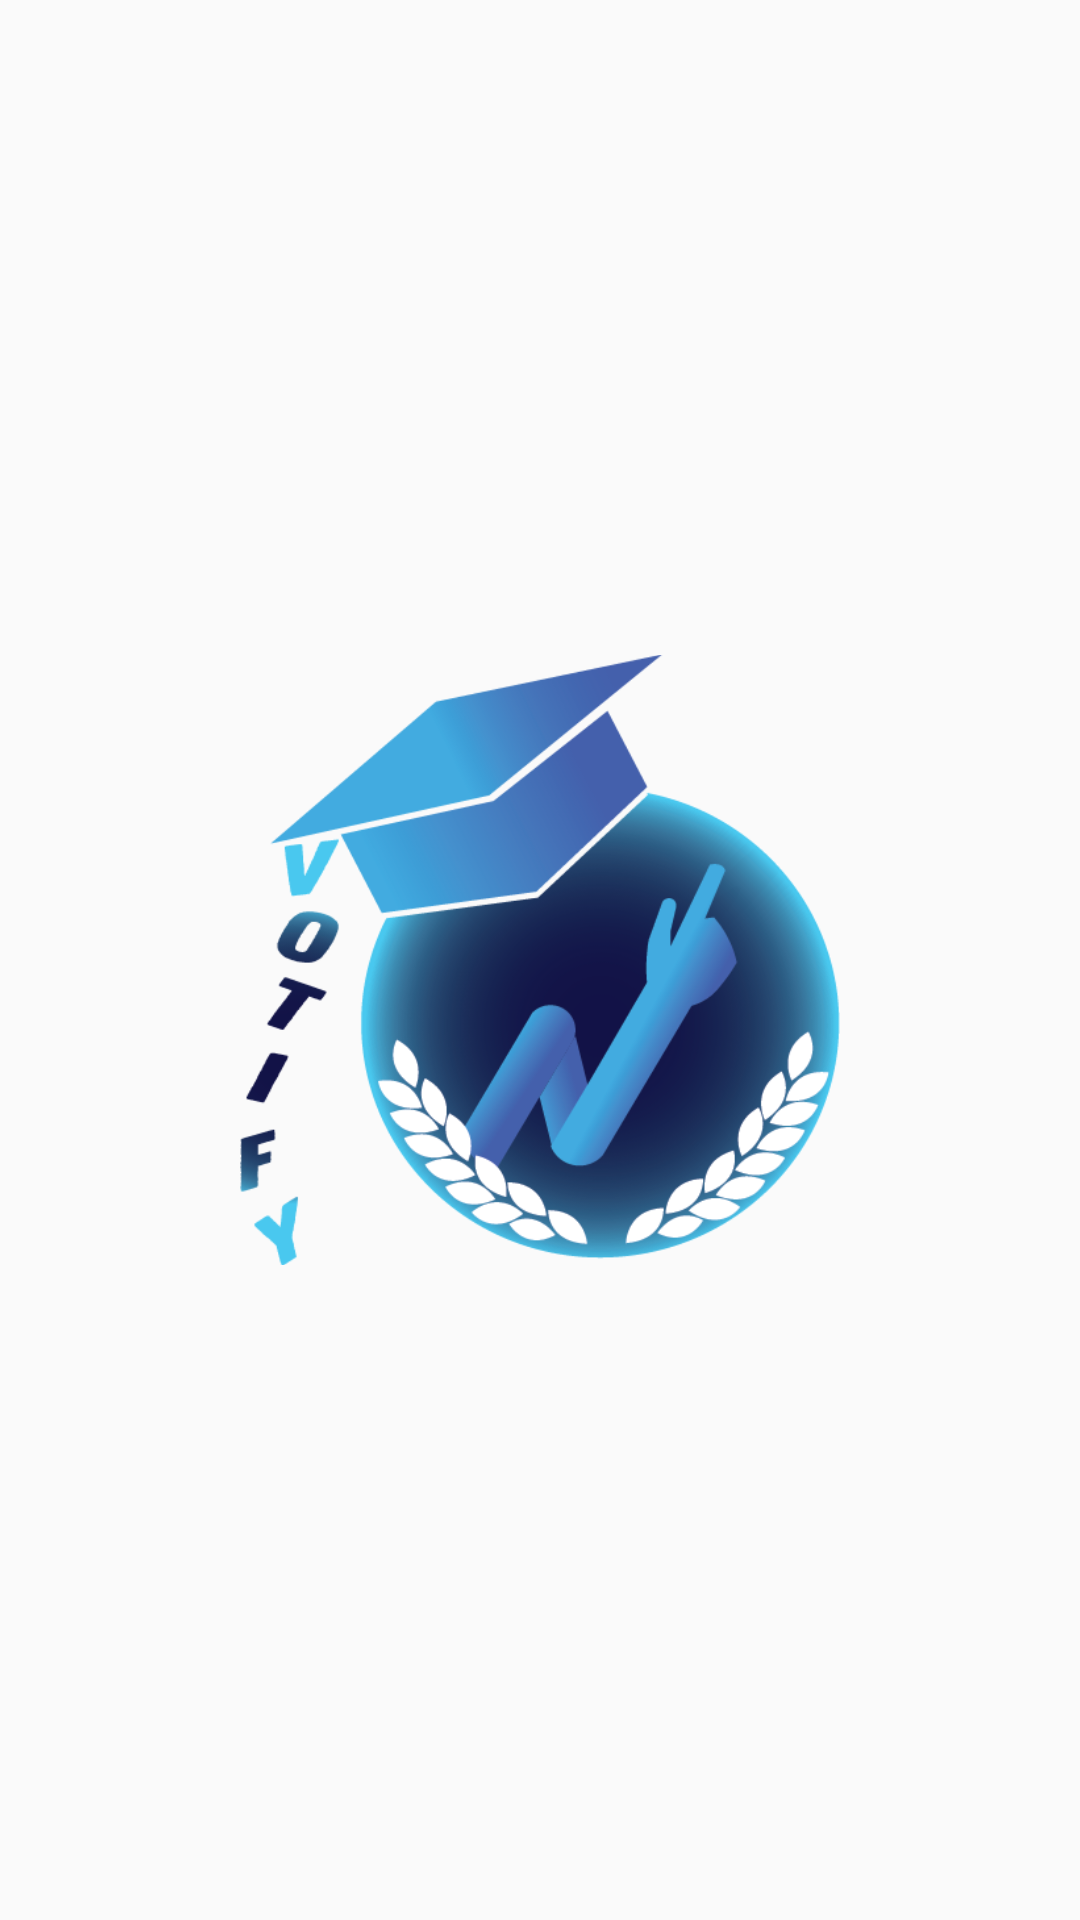

Produce the Android XML layout that renders to this screen, including the resource entries it uses.
<!-- AndroidManifest.xml: activity theme Theme.AppCompat.Light.NoActionBar -->
<!-- res/layout/activity_splash.xml -->
<?xml version="1.0" encoding="utf-8"?>
<RelativeLayout xmlns:android="http://schemas.android.com/apk/res/android"
    xmlns:app="http://schemas.android.com/apk/res-auto"
    xmlns:tools="http://schemas.android.com/tools"
    android:layout_width="match_parent"
    android:gravity="center"
    android:layout_height="match_parent"
    tools:context=".SplashActivity">

    <ImageView
        android:layout_width="200dp"
        android:layout_centerInParent="true"
        android:layout_centerHorizontal="true"
        android:layout_height="240dp"
        android:src="@drawable/votify_logo_new"
        />

</RelativeLayout>
<!-- resources referenced by this layout -->
<resources>
  <!-- drawable votify_logo_new: png bitmap (drawable, 89297 bytes) -->
</resources>
